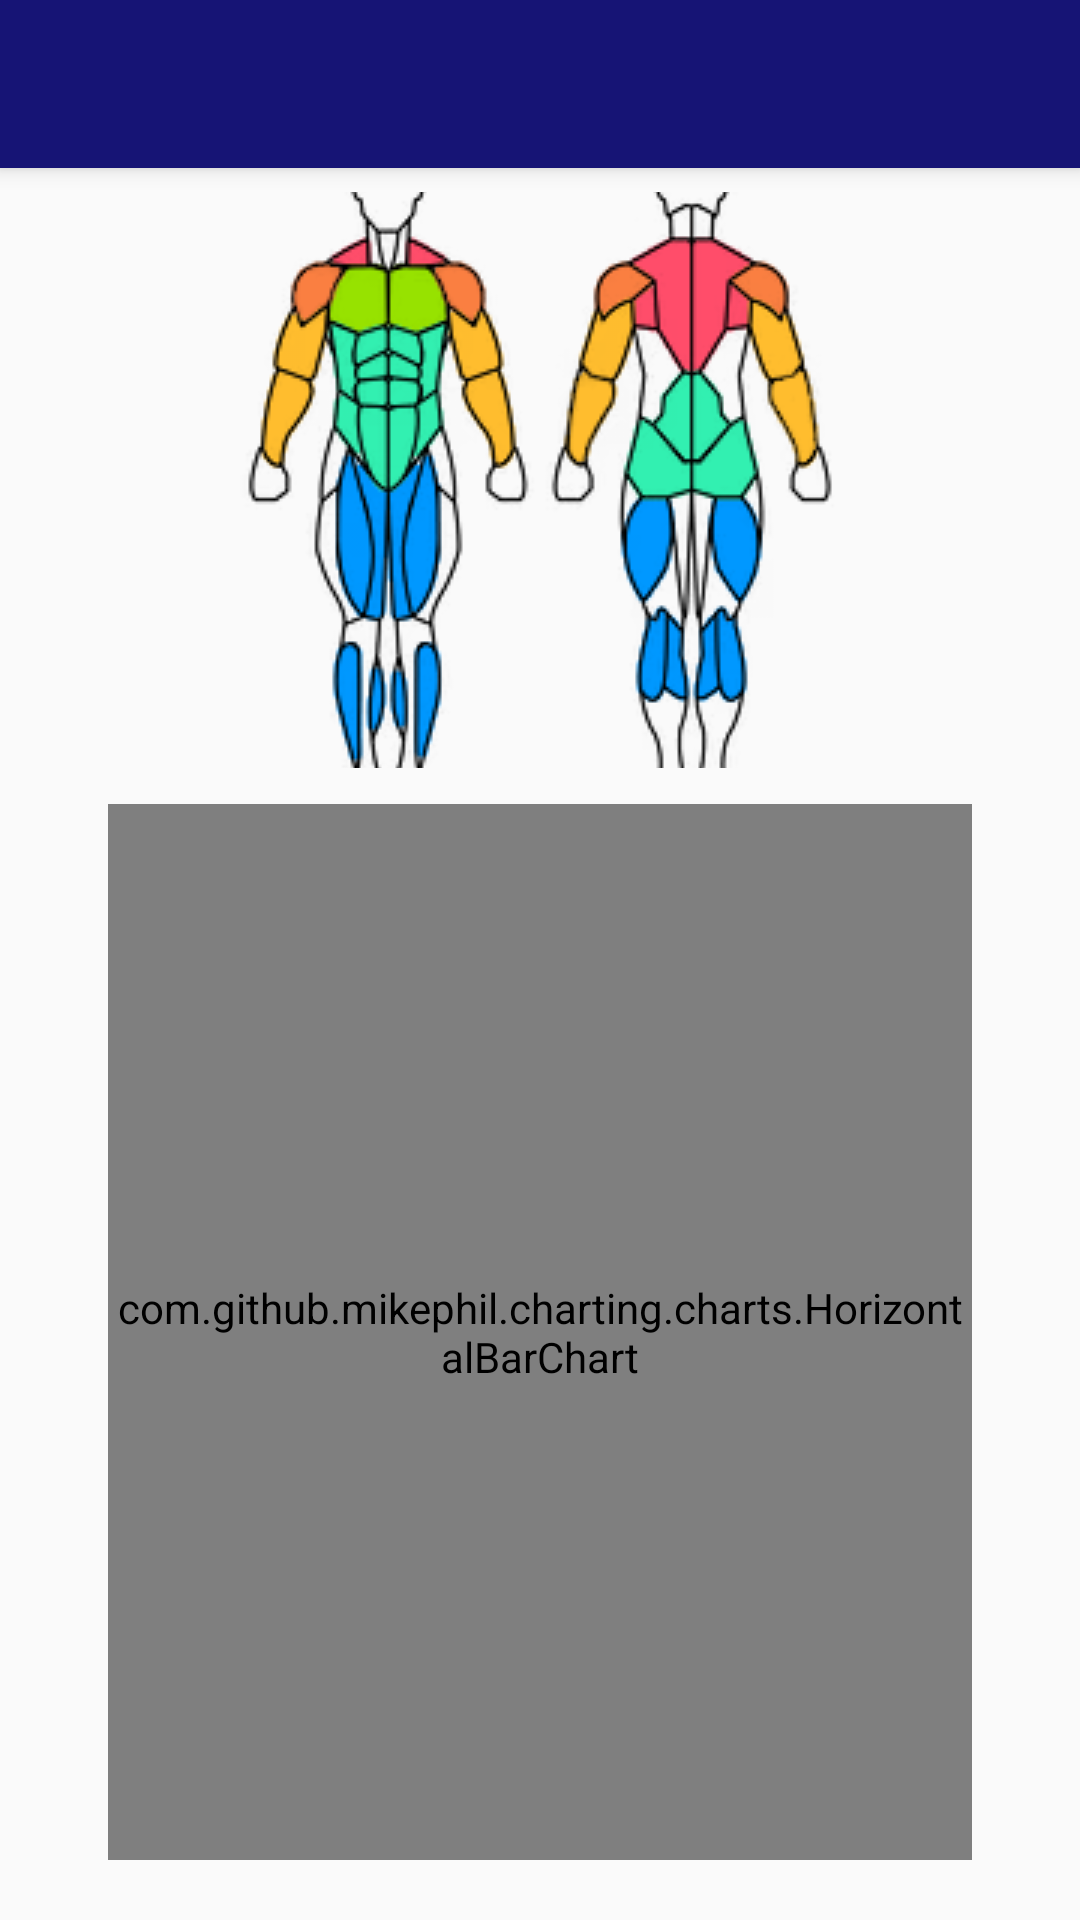

Layout XML and referenced resources for this Android screen:
<!-- AndroidManifest.xml: application theme Theme.UcanHealth -->
<!-- res/layout/statistics.xml -->
<?xml version="1.0" encoding="utf-8"?>
<androidx.drawerlayout.widget.DrawerLayout xmlns:android="http://schemas.android.com/apk/res/android"
    xmlns:app="http://schemas.android.com/apk/res-auto"
    xmlns:tools="http://schemas.android.com/tools"
    android:id="@+id/drawer_layout"
    android:layout_width="match_parent"
    android:layout_height="match_parent"
    android:fitsSystemWindows="true"
    tools:openDrawer="start">

    <include
        layout="@layout/appbar"
        android:layout_width="match_parent"
        android:layout_height="match_parent" />

    <androidx.constraintlayout.widget.ConstraintLayout
        android:layout_width="match_parent"
        android:layout_height="match_parent">

        <androidx.constraintlayout.widget.ConstraintLayout
            android:id="@+id/cstLyTop"
            android:layout_width="0dp"
            android:layout_height="0dp"
            app:layout_constraintEnd_toEndOf="parent"
            app:layout_constraintHeight_percent="0.1"
            app:layout_constraintStart_toStartOf="parent"
            app:layout_constraintTop_toTopOf="parent"
            app:layout_constraintWidth_percent="1.0">
        </androidx.constraintlayout.widget.ConstraintLayout>

        <androidx.constraintlayout.widget.ConstraintLayout
            android:id="@+id/cstLyImage"
            android:layout_width="0dp"
            android:layout_height="0dp"
            app:layout_constraintEnd_toEndOf="parent"
            app:layout_constraintHeight_percent="0.3"
            app:layout_constraintStart_toStartOf="parent"
            app:layout_constraintTop_toBottomOf="@+id/cstLyTop"
            app:layout_constraintWidth_percent="0.8">

            <ImageButton
                android:id="@+id/backButton"
                android:layout_width="match_parent"
                android:layout_height="match_parent"
                android:background="@android:color/transparent"
                android:src="@drawable/back">
            </ImageButton>

            <ImageButton
                android:id="@+id/chestButton"
                android:layout_width="match_parent"
                android:layout_height="match_parent"
                android:background="@android:color/transparent"
                android:src="@drawable/chest">
            </ImageButton>

            <ImageButton
                android:id="@+id/shoulderButton"
                android:layout_width="match_parent"
                android:layout_height="match_parent"
                android:background="@android:color/transparent"
                android:src="@drawable/shoulder">
            </ImageButton>

            <ImageButton
                android:id="@+id/legButton"
                android:layout_width="match_parent"
                android:layout_height="match_parent"
                android:background="@android:color/transparent"
                android:src="@drawable/leg">
            </ImageButton>

            <ImageButton
                android:id="@+id/armButton"
                android:layout_width="match_parent"
                android:layout_height="match_parent"
                android:background="@android:color/transparent"
                android:src="@drawable/arm">
            </ImageButton>

            <ImageButton
                android:id="@+id/coreButton"
                android:layout_width="match_parent"
                android:layout_height="match_parent"
                android:background="@android:color/transparent"
                android:src="@drawable/core">
            </ImageButton>

            <ImageButton
                android:id="@+id/bodyButton"
                android:layout_width="match_parent"
                android:layout_height="match_parent"
                android:background="@android:color/transparent"
                android:src="@drawable/body">
            </ImageButton>

        </androidx.constraintlayout.widget.ConstraintLayout>

        <androidx.constraintlayout.widget.ConstraintLayout
            android:id="@+id/cstLyChart"
            android:layout_width="0dp"
            android:layout_height="0dp"
            android:layout_marginTop="12dp"
            android:background="@drawable/rounded_button_trans"
            app:layout_constraintEnd_toEndOf="parent"
            app:layout_constraintHeight_percent="0.55"
            app:layout_constraintStart_toStartOf="parent"
            app:layout_constraintTop_toBottomOf="@+id/cstLyImage"
            app:layout_constraintWidth_percent="0.8">

            <com.github.mikephil.charting.charts.HorizontalBarChart
                android:id="@+id/barChart"
                android:layout_width="match_parent"
                android:layout_height="match_parent"
                tools:layout_editor_absoluteX="0dp"
                tools:layout_editor_absoluteY="8dp" />

        </androidx.constraintlayout.widget.ConstraintLayout>

    </androidx.constraintlayout.widget.ConstraintLayout>

    <com.google.android.material.navigation.NavigationView
        android:id="@+id/nav_view"
        android:layout_width="wrap_content"
        android:layout_height="match_parent"
        android:layout_gravity="start"
        android:fitsSystemWindows="true"
        android:background="@color/back_color"
        app:itemTextColor="@color/black"
        app:menu="@menu/drawerlayout"
        app:headerLayout="@layout/header">

    </com.google.android.material.navigation.NavigationView>

</androidx.drawerlayout.widget.DrawerLayout>
<!-- res/layout/appbar.xml (included above) -->
<?xml version="1.0" encoding="utf-8"?>
<androidx.coordinatorlayout.widget.CoordinatorLayout xmlns:android="http://schemas.android.com/apk/res/android"
    xmlns:app="http://schemas.android.com/apk/res-auto"
    xmlns:tools="http://schemas.android.com/tools"
    android:layout_width="match_parent"
    android:layout_height="match_parent"
    tools:context=".MainActivity">

    <com.google.android.material.appbar.AppBarLayout
        android:layout_width="match_parent"
        android:layout_height="wrap_content">

        <androidx.appcompat.widget.Toolbar
            android:id="@+id/toolbar"
            android:layout_width="match_parent"
            android:textColor="@color/white"
            android:layout_height="?attr/actionBarSize"
            android:background="@color/button1_color" />
    </com.google.android.material.appbar.AppBarLayout>

</androidx.coordinatorlayout.widget.CoordinatorLayout>
<!-- res/layout/header.xml (included above) -->
<?xml version="1.0" encoding="utf-8"?>
<LinearLayout xmlns:android="http://schemas.android.com/apk/res/android"
    xmlns:app="http://schemas.android.com/apk/res-auto"
    android:layout_width="match_parent"
    android:layout_height="200dp"
    android:gravity="center"
    android:orientation="vertical"
    android:background="@color/back_color"
    android:theme="@style/ThemeOverlay.AppCompat.Dark">

    <ImageView
        android:id="@+id/text"
        android:layout_width="match_parent"
        android:layout_height="match_parent"
        android:src="@drawable/user" />

</LinearLayout>
<!-- resources referenced by this layout -->
<resources>
  <color name="back_color">#DEEBF7</color>
  <color name="black">#FF000000</color>
  <color name="button1_color">#161475</color>
  <color name="white">#FFFFFFFF</color>
  <!-- drawable arm: png bitmap (drawable, 4639 bytes) -->
  <!-- drawable back: png bitmap (drawable, 4152 bytes) -->
  <!-- drawable body: png bitmap (drawable, 31588 bytes) -->
  <!-- drawable chest: png bitmap (drawable, 3536 bytes) -->
  <!-- drawable core: png bitmap (drawable, 4913 bytes) -->
  <!-- drawable leg: png bitmap (drawable, 4899 bytes) -->
  <!-- drawable rounded_button_trans (drawable) -->
  <?xml version="1.0" encoding="utf-8"?>
  <selector xmlns:android="http://schemas.android.com/apk/res/android">
      <item>
          <shape android:shape="rectangle">
              <solid android:color="#1A161475"/>
              <corners android:radius="30dp"/>
          </shape>
      </item>
  </selector>
  <!-- drawable shoulder: png bitmap (drawable, 3851 bytes) -->
  <style name="Theme.UcanHealth" parent="Theme.AppCompat.Light.NoActionBar">
          
          <item name="colorPrimary">@color/white</item>
          <item name="colorPrimaryVariant">@color/purple_700</item>
          <item name="colorOnPrimary">@color/white</item>
          
          <item name="colorSecondary">@color/teal_200</item>
          <item name="colorSecondaryVariant">@color/teal_700</item>
          <item name="colorOnSecondary">@color/black</item>
          
          <item name="android:statusBarColor">@color/button2_color</item>
          
          
      </style>
  <color name="purple_700">#FF3700B3</color>
  <color name="teal_200">#FF03DAC5</color>
  <color name="teal_700">#FF018786</color>
  <color name="button2_color">#99ccff</color>
</resources>
